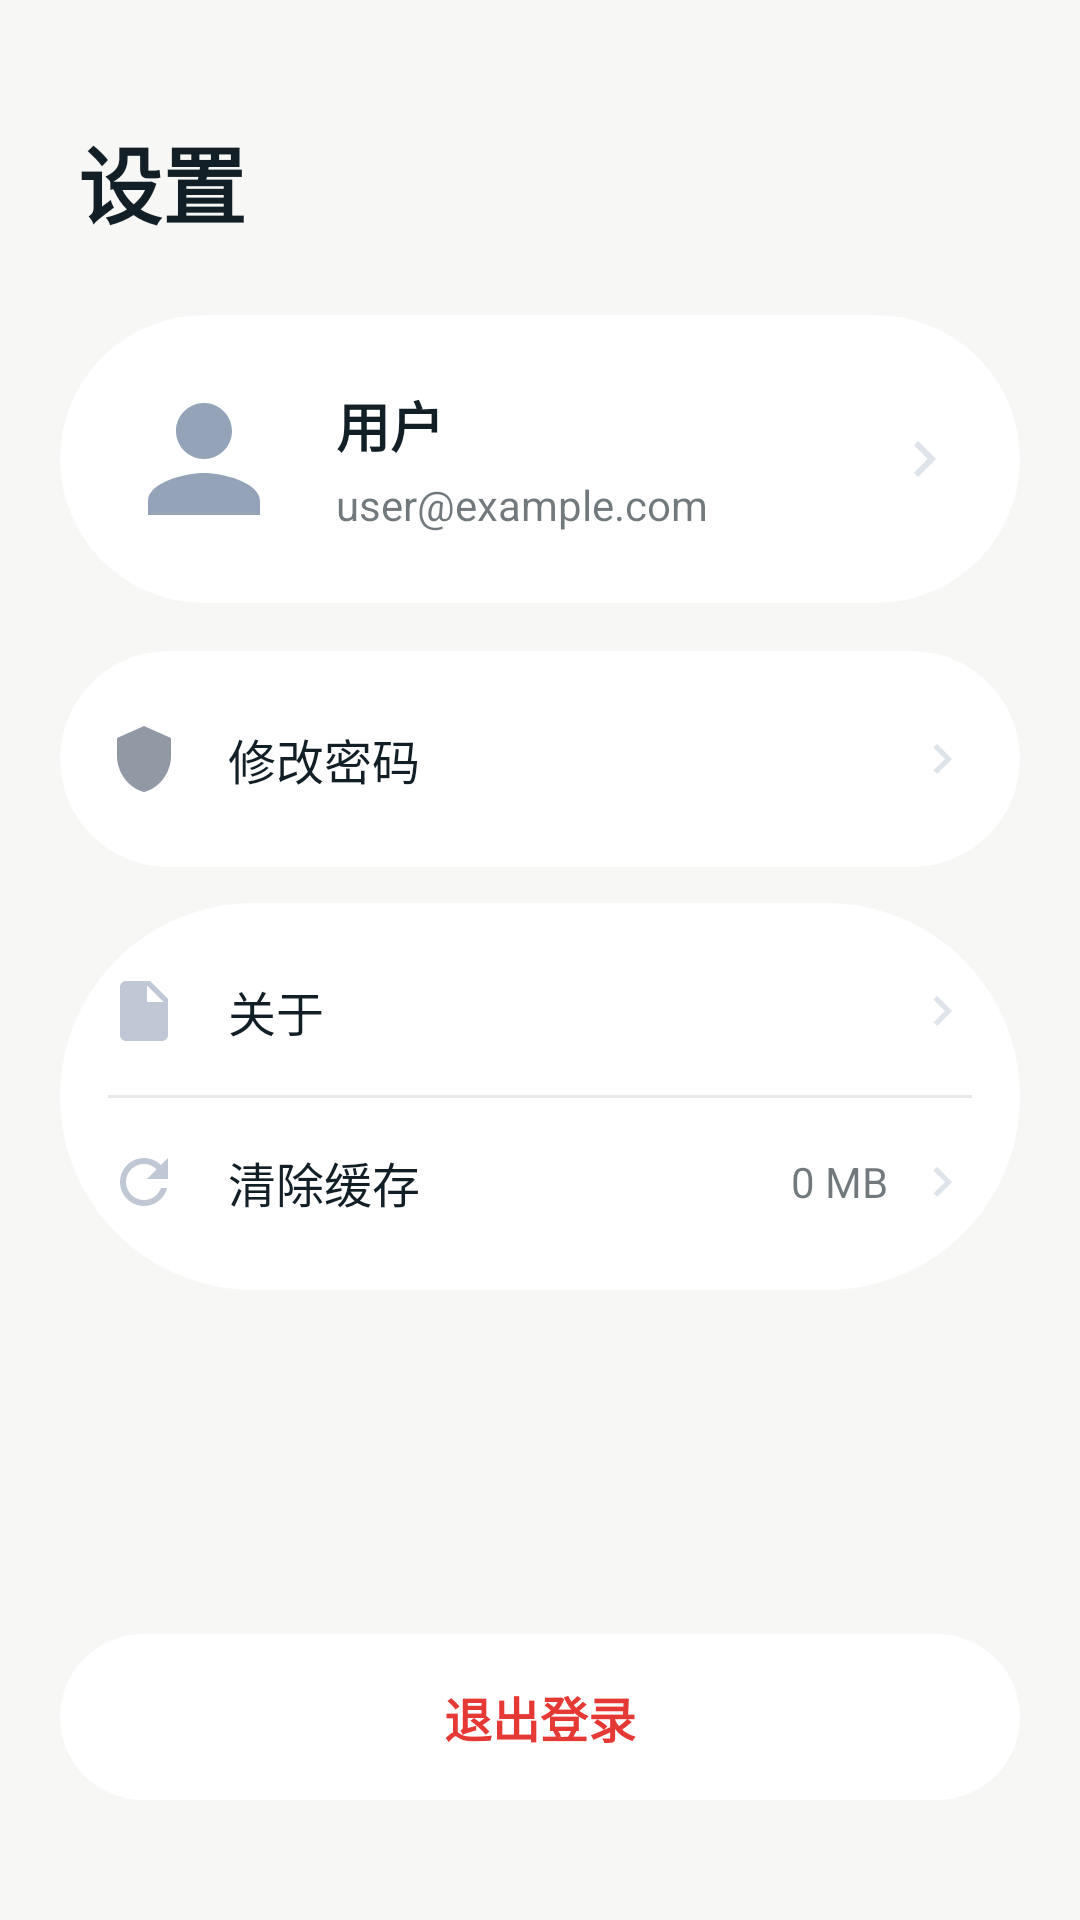

Here is an Android app screen rendered from its layout file. Give the layout XML and the strings, colors and styles it references.
<!-- AndroidManifest.xml: application theme Theme.Iot -->
<!-- res/layout/fragment_settings.xml -->
<?xml version="1.0" encoding="utf-8"?>
<LinearLayout
    xmlns:android="http://schemas.android.com/apk/res/android"
    xmlns:app="http://schemas.android.com/apk/res-auto"
    android:layout_width="match_parent"
    android:layout_height="match_parent"
    android:background="#F7F7F6"
    android:orientation="vertical">

    
    <TextView
        android:layout_width="wrap_content"
        android:layout_height="wrap_content"
        android:layout_marginStart="26dp"
        android:layout_marginTop="40dp"
        android:layout_marginBottom="24dp"
        android:text="设置"
        android:textColor="#131F27"
        android:textSize="28sp"
        android:textStyle="bold" />

    
    <LinearLayout
        android:layout_width="match_parent"
        android:layout_height="wrap_content"
        android:layout_marginStart="20dp"
        android:layout_marginEnd="20dp"
        android:layout_marginBottom="16dp"
        android:orientation="horizontal"
        android:gravity="center_vertical"
        android:padding="20dp"
        android:background="@drawable/xml_white_circle_back">

        <ImageView
            android:id="@+id/iv_avatar"
            android:layout_width="56dp"
            android:layout_height="56dp"
            android:src="@drawable/icon_default_avatar"
            android:scaleType="centerCrop" />

        <LinearLayout
            android:layout_width="0dp"
            android:layout_height="wrap_content"
            android:layout_weight="1"
            android:layout_marginStart="16dp"
            android:orientation="vertical">

            <TextView
                android:id="@+id/tv_nickname"
                android:layout_width="wrap_content"
                android:layout_height="wrap_content"
                android:text="用户"
                android:textColor="#131F27"
                android:textSize="18sp"
                android:textStyle="bold" />

            <TextView
                android:id="@+id/tv_email"
                android:layout_width="wrap_content"
                android:layout_height="wrap_content"
                android:layout_marginTop="4dp"
                android:text="user@example.com"
                android:textColor="#99131F27"
                android:textSize="14sp" />
        </LinearLayout>

        <ImageView
            android:layout_width="24dp"
            android:layout_height="24dp"
            android:src="@drawable/icon_arrow_right"
            android:alpha="0.3" />
    </LinearLayout>

    
    <LinearLayout
        android:layout_width="match_parent"
        android:layout_height="wrap_content"
        android:layout_marginStart="20dp"
        android:layout_marginEnd="20dp"
        android:layout_marginBottom="12dp"
        android:orientation="vertical"
        android:paddingTop="8dp"
        android:paddingBottom="8dp"
        android:background="@drawable/xml_white_circle_back">

        <LinearLayout
            android:id="@+id/ll_change_password"
            android:layout_width="match_parent"
            android:layout_height="wrap_content"
            android:orientation="horizontal"
            android:gravity="center_vertical"
            android:padding="16dp">

            <ImageView
                android:layout_width="24dp"
                android:layout_height="24dp"
                android:src="@drawable/icon_shield"
                android:alpha="0.6" />

            <TextView
                android:layout_width="0dp"
                android:layout_height="wrap_content"
                android:layout_weight="1"
                android:layout_marginStart="16dp"
                android:text="修改密码"
                android:textColor="#131F27"
                android:textSize="16sp" />

            <ImageView
                android:layout_width="20dp"
                android:layout_height="20dp"
                android:src="@drawable/icon_arrow_right"
                android:alpha="0.3" />
        </LinearLayout>
    </LinearLayout>

    
    <LinearLayout
        android:layout_width="match_parent"
        android:layout_height="wrap_content"
        android:layout_marginStart="20dp"
        android:layout_marginEnd="20dp"
        android:layout_marginBottom="12dp"
        android:orientation="vertical"
        android:paddingTop="8dp"
        android:paddingBottom="8dp"
        android:background="@drawable/xml_white_circle_back">

        <LinearLayout
            android:id="@+id/ll_about"
            android:layout_width="match_parent"
            android:layout_height="wrap_content"
            android:orientation="horizontal"
            android:gravity="center_vertical"
            android:padding="16dp">

            <ImageView
                android:layout_width="24dp"
                android:layout_height="24dp"
                android:src="@drawable/icon_document"
                android:alpha="0.6" />

            <TextView
                android:layout_width="0dp"
                android:layout_height="wrap_content"
                android:layout_weight="1"
                android:layout_marginStart="16dp"
                android:text="关于"
                android:textColor="#131F27"
                android:textSize="16sp" />

            <ImageView
                android:layout_width="20dp"
                android:layout_height="20dp"
                android:src="@drawable/icon_arrow_right"
                android:alpha="0.3" />
        </LinearLayout>

        <View
            android:layout_width="match_parent"
            android:layout_height="1dp"
            android:layout_marginStart="16dp"
            android:layout_marginEnd="16dp"
            android:background="#1A131F27" />

        <LinearLayout
            android:id="@+id/ll_clear_cache"
            android:layout_width="match_parent"
            android:layout_height="wrap_content"
            android:orientation="horizontal"
            android:gravity="center_vertical"
            android:padding="16dp">

            <ImageView
                android:layout_width="24dp"
                android:layout_height="24dp"
                android:src="@drawable/icon_refresh"
                android:alpha="0.6" />

            <TextView
                android:layout_width="0dp"
                android:layout_height="wrap_content"
                android:layout_weight="1"
                android:layout_marginStart="16dp"
                android:text="清除缓存"
                android:textColor="#131F27"
                android:textSize="16sp" />

            <TextView
                android:id="@+id/tv_cache_size"
                android:layout_width="wrap_content"
                android:layout_height="wrap_content"
                android:text="0 MB"
                android:textColor="#99131F27"
                android:textSize="14sp"
                android:layout_marginEnd="8dp" />

            <ImageView
                android:layout_width="20dp"
                android:layout_height="20dp"
                android:src="@drawable/icon_arrow_right"
                android:alpha="0.3" />
        </LinearLayout>
    </LinearLayout>

    <View
        android:layout_width="match_parent"
        android:layout_height="0dp"
        android:layout_weight="1" />

    
    <LinearLayout
        android:id="@+id/ll_logout"
        android:layout_width="match_parent"
        android:layout_height="wrap_content"
        android:layout_marginStart="20dp"
        android:layout_marginEnd="20dp"
        android:layout_marginBottom="40dp"
        android:orientation="horizontal"
        android:gravity="center"
        android:padding="16dp"
        android:background="@drawable/xml_white_circle_back">

        <TextView
            android:layout_width="wrap_content"
            android:layout_height="wrap_content"
            android:text="退出登录"
            android:textColor="#E53935"
            android:textSize="16sp"
            android:textStyle="bold" />
    </LinearLayout>

</LinearLayout>
<!-- resources referenced by this layout -->
<resources>
  <!-- drawable icon_arrow_right (drawable) -->
  <vector xmlns:android="http://schemas.android.com/apk/res/android"
      android:width="24dp"
      android:height="24dp"
      android:viewportWidth="24"
      android:viewportHeight="24"
      android:tint="#94A3B8">
      <path
          android:fillColor="#FF000000"
          android:pathData="M8.59,16.59L13.17,12L8.59,7.41L10,6l6,6l-6,6l-1.41,-1.41z"/>
  </vector>
  <!-- drawable icon_default_avatar (drawable) -->
  <?xml version="1.0" encoding="utf-8"?>
  <vector xmlns:android="http://schemas.android.com/apk/res/android"
      android:width="120dp"
      android:height="120dp"
      android:viewportWidth="24"
      android:viewportHeight="24">
      <path
          android:fillColor="@color/slate_400"
          android:pathData="M12,12c2.21,0 4,-1.79 4,-4s-1.79,-4 -4,-4 -4,1.79 -4,4 1.79,4 4,4zM12,14c-2.67,0 -8,1.34 -8,4v2h16v-2c0,-2.66 -5.33,-4 -8,-4z"/>
  </vector>
  <!-- drawable icon_document (drawable) -->
  <vector xmlns:android="http://schemas.android.com/apk/res/android"
      android:width="24dp"
      android:height="24dp"
      android:viewportWidth="24"
      android:viewportHeight="24"
      android:tint="#94A3B8">
      <path
          android:fillColor="#FF000000"
          android:pathData="M6,2c-1.1,0 -2,0.9 -2,2v16c0,1.1 0.9,2 2,2h12c1.1,0 2,-0.9 2,-2V8l-6,-6H6zM13,9V3.5L18.5,9H13z"/>
  </vector>
  <!-- drawable icon_refresh (drawable) -->
  <vector xmlns:android="http://schemas.android.com/apk/res/android"
      android:width="24dp"
      android:height="24dp"
      android:viewportWidth="24"
      android:viewportHeight="24"
      android:tint="#94A3B8">
      <path
          android:fillColor="#FF000000"
          android:pathData="M17.65,6.35C16.2,4.9 14.21,4 12,4c-4.42,0 -7.99,3.58 -7.99,8s3.57,8 7.99,8c3.73,0 6.84,-2.55 7.73,-6h-2.08c-0.82,2.33 -3.04,4 -5.65,4c-3.31,0 -6,-2.69 -6,-6s2.69,-6 6,-6c1.66,0 3.14,0.69 4.22,1.78L13,11h7V4l-2.35,2.35z"/>
  </vector>
  <!-- drawable icon_shield (drawable) -->
  <vector xmlns:android="http://schemas.android.com/apk/res/android"
      android:width="24dp"
      android:height="24dp"
      android:viewportWidth="24"
      android:viewportHeight="24"
      android:tint="#475569">
      <path
          android:fillColor="#FF000000"
          android:pathData="M12,1L3,5v6c0,5.55 3.84,10.74 9,12c5.16,-1.26 9,-6.45 9,-12V5l-9,-4z"/>
  </vector>
  <!-- drawable xml_white_circle_back (drawable) -->
  <?xml version="1.0" encoding="utf-8"?>
  <layer-list xmlns:android="http://schemas.android.com/apk/res/android">
      
      <item >
          
          <shape android:shape="rectangle">
              
              <gradient
                  android:useLevel="true"
                  android:startColor="@color/white"
                  android:endColor="@color/white"
                  android:angle="90" />
  
              
              <corners
                  android:radius="99dp"/>
          </shape>
      </item>
  
  </layer-list>
  <style name="Theme.Iot" parent="Base.Theme.Iot" />
  <color name="slate_400">#94A3B8</color>
  <color name="white">#FFFFFFFF</color>
  <style name="Base.Theme.Iot" parent="Theme.Material3.DayNight.NoActionBar">
          
          
      </style>
</resources>
